Run: headless pygame with SDL's dummy video driver; simulated clock (each Clock.tick advances the game by its frame time, no real sleeping); random seed 0; keys injected as events and as key.get_pressed() state; no mouse input.
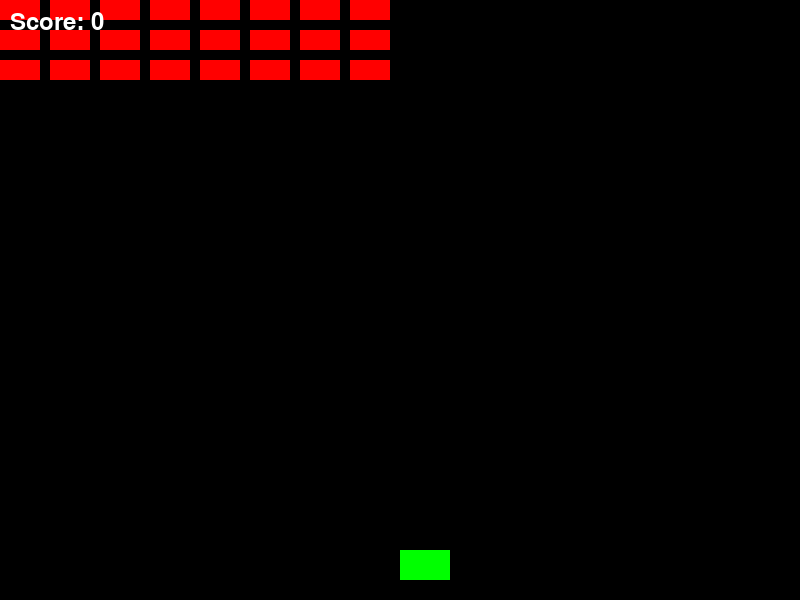
Frame 1 of 4 · flips 1–60 · no input
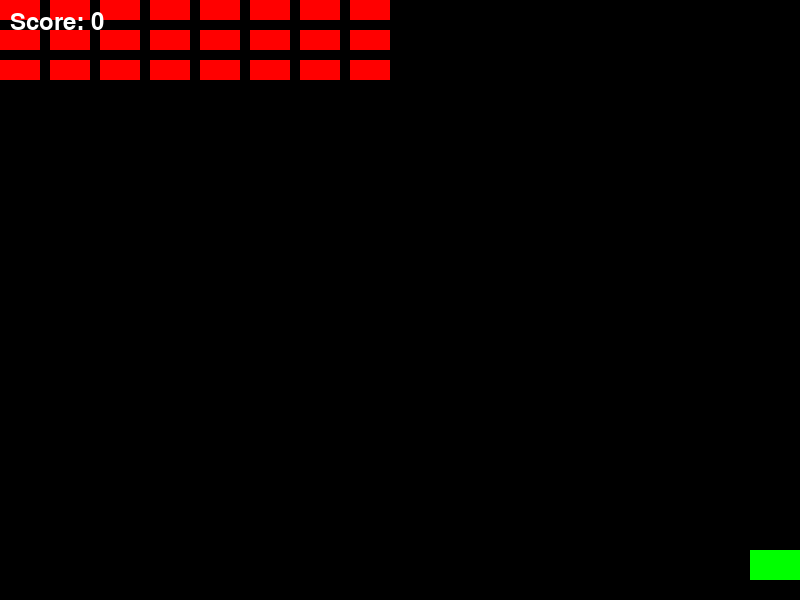
Frame 2 of 4 · flips 61–180 · tapped SPACE, RETURN · held RIGHT (→), D
Frame 3 of 4 · flips 181–300 · held DOWN (↓), S · screen unchanged from frame 2, image omitted
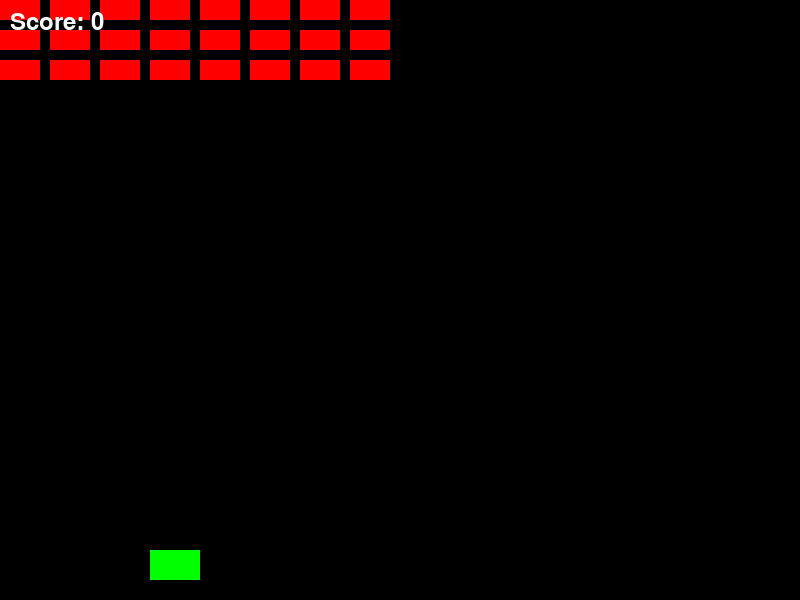
Frame 4 of 4 · flips 301–420 · held LEFT (←), A, UP (↑), W

The pygame program that drew these frames:

import pygame
import random
import sys

# Initialize pygame
pygame.init()

# Screen dimensions
WIDTH, HEIGHT = 800, 600
screen = pygame.display.set_mode((WIDTH, HEIGHT))
pygame.display.set_caption("Space Invaders")

# Colors
BLACK = (0, 0, 0)
WHITE = (255, 255, 255)
GREEN = (0, 255, 0)
RED = (255, 0, 0)
YELLOW = (255, 255, 0)
BLUE = (0, 0, 255)
CYAN = (0, 255, 255)
ORANGE = (255, 165, 0)
PURPLE = (128, 0, 128)

# Clock for controlling frame rate
clock = pygame.time.Clock()

# Player properties
player = {
    "x": WIDTH // 2,
    "y": HEIGHT - 50,
    "width": 50,
    "height": 30,
    "speed": 5,
    "dx": 0,
    "color": GREEN,
    "shielded": False,
    "armor": 0
}

# Enemy properties
enemies = []
enemy_speed = 1
enemy_width = 40
enemy_height = 20

# Bullet properties
bullets = []
bullet_speed = 7

# Enemy bullets
enemy_bullets = []
enemy_bullet_speed = 3

# Power-ups
power_ups = []
power_up_types = [
    {"type": "scoreBoost", "color": ORANGE, "effect": lambda: increase_score(50)},
    {"type": "speedBoost", "color": PURPLE, "effect": lambda: boost_speed()},
    {"type": "shield", "color": CYAN, "effect": lambda: activate_shield()},
    {"type": "armor", "color": BLUE, "effect": lambda: increase_armor()}
]

# Score and level
score = 0
current_level = 1
max_levels = 5

# Ship selection
ships = [
    {"speed": 5, "color": GREEN},
    {"speed": 7, "color": BLUE},
    {"speed": 4, "color": RED}
]
selected_ship = 0

# Game state
game_state = "start"

# Pause functionality
paused = False

def toggle_pause():
    global paused
    paused = not paused

def draw_pause_screen():
    font = pygame.font.Font(None, 72)
    pause_text = font.render("Paused", True, WHITE)
    screen.blit(pause_text, (WIDTH // 2 - 100, HEIGHT // 2 - 50))

# Functions
def draw_player():
    pygame.draw.rect(screen, player["color"], (player["x"], player["y"], player["width"], player["height"]))

def move_player():
    player["x"] += player["dx"]
    if player["x"] < 0:
        player["x"] = 0
    elif player["x"] + player["width"] > WIDTH:
        player["x"] = WIDTH - player["width"]

def create_enemies(rows, cols):
    global enemies
    enemies = []
    for row in range(rows):
        for col in range(cols):
            enemies.append({
                "x": col * (enemy_width + 10),
                "y": row * (enemy_height + 10),
                "width": enemy_width,
                "height": enemy_height,
                "color": RED
            })

def draw_enemies():
    for enemy in enemies:
        pygame.draw.rect(screen, enemy["color"], (enemy["x"], enemy["y"], enemy["width"], enemy["height"]))

def shoot_bullet():
    bullets.append({"x": player["x"] + player["width"] // 2, "y": player["y"], "width": 5, "height": 10})

def draw_bullets():
    for bullet in bullets:
        pygame.draw.rect(screen, YELLOW, (bullet["x"], bullet["y"], bullet["width"], bullet["height"]))

def update_bullets():
    global bullets
    bullets = [bullet for bullet in bullets if bullet["y"] > 0]
    for bullet in bullets:
        bullet["y"] -= bullet_speed

# Level progression
def next_level():
    global current_level, enemies, enemy_speed
    if current_level < max_levels:
        current_level += 1
        enemy_speed += 1
        create_enemies(3 + current_level, 8)
    else:
        win_game()

def win_game():
    global game_state
    game_state = "win"

def draw_win_screen():
    font = pygame.font.Font(None, 72)
    win_text = font.render("You Win!", True, WHITE)
    screen.blit(win_text, (WIDTH // 2 - 150, HEIGHT // 2 - 50))

# Update detect_collisions to handle level progression
def detect_collisions():
    global score, enemies
    for bullet in bullets[:]:
        for enemy in enemies[:]:
            if (bullet["x"] < enemy["x"] + enemy["width"] and
                bullet["x"] + bullet["width"] > enemy["x"] and
                bullet["y"] < enemy["y"] + enemy["height"] and
                bullet["y"] + bullet["height"] > enemy["y"]):
                bullets.remove(bullet)
                enemies.remove(enemy)
                score += 10
                break
    if not enemies:
        next_level()

def draw_score():
    font = pygame.font.Font(None, 36)
    score_text = font.render(f"Score: {score}", True, WHITE)
    screen.blit(score_text, (10, 10))

def start_game():
    global game_state, score, current_level
    score = 0
    current_level = 1
    create_enemies(3, 8)
    game_state = "playing"

def game_over():
    global game_state
    game_state = "over"

# Main game loop
def main():
    global game_state, paused
    running = True
    while running:
        screen.fill(BLACK)
        for event in pygame.event.get():
            if event.type == pygame.QUIT:
                running = False
            elif event.type == pygame.KEYDOWN:
                if event.key == pygame.K_RIGHT:
                    player["dx"] = player["speed"]
                elif event.key == pygame.K_LEFT:
                    player["dx"] = -player["speed"]
                elif event.key == pygame.K_SPACE and game_state == "playing" and not paused:
                    shoot_bullet()
                elif event.key == pygame.K_p:
                    toggle_pause()
            elif event.type == pygame.KEYUP:
                if event.key in (pygame.K_RIGHT, pygame.K_LEFT):
                    player["dx"] = 0

        if game_state == "start":
            start_game()
        elif game_state == "playing":
            if paused:
                draw_pause_screen()
            else:
                move_player()
                update_bullets()
                detect_collisions()
                draw_player()
                draw_enemies()
                draw_bullets()
                draw_score()
        elif game_state == "over":
            font = pygame.font.Font(None, 72)
            game_over_text = font.render("Game Over", True, WHITE)
            screen.blit(game_over_text, (WIDTH // 2 - 150, HEIGHT // 2 - 50))
        elif game_state == "win":
            draw_win_screen()

        pygame.display.flip()
        clock.tick(60)

    pygame.quit()
    sys.exit()

if __name__ == "__main__":
    main()
